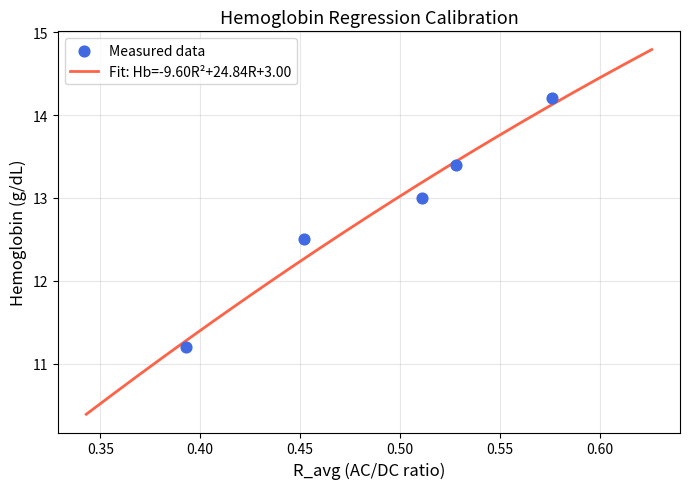

Generate this figure with matplotlib:
"""
calibration.py
==============
Use this script to refit the regression coefficients A, B, C
after collecting paired (R_avg, Hb_lab) measurements from your sensor.

How to collect data:
1. Open Arduino Serial Monitor at 9600 baud
2. For each subject, note the R_avg value once stable=6 is reached
3. Get the subject's Hb from a lab blood test (CBC report)
4. Add both values to the lists below
5. Run this script — copy the printed A, B, C into HbMonitor.ino

Minimum recommended: 15 subjects spanning Hb 8–17 g/dL
"""

import numpy as np
import matplotlib.pyplot as plt

# ── Add your collected data here ──────────────────────────────
# R_avg values from Serial Monitor (stable readings only)
R_vals = [
    0.393,  # subject 1
    0.452,  # subject 2
    0.511,  # subject 3
    0.528,  # subject 4
    0.576,  # subject 5
    # add more...
]

# Corresponding lab Hb values (g/dL) from blood test
Hb_vals = [
    11.2,   # subject 1
    12.5,   # subject 2
    13.0,   # subject 3
    13.4,   # subject 4
    14.2,   # subject 5
    # add more...
]
# ─────────────────────────────────────────────────────────────

assert len(R_vals) == len(Hb_vals), "R_vals and Hb_vals must have same length"

R = np.array(R_vals)
H = np.array(Hb_vals)

# Fit degree-2 polynomial
coeffs = np.polyfit(R, H, 2)
A, B, C = coeffs

print("=" * 45)
print("  REGRESSION RESULTS")
print("=" * 45)
print(f"  Hb = {A:.4f}*R^2 + {B:.4f}*R + {C:.4f}")
print()
print("  Copy these into HbMonitor.ino:")
print(f"  const float A = {A:.2f};")
print(f"  const float B = {B:.2f};")
print(f"  const float C = {C:.2f};")
print("=" * 45)

# Accuracy metrics
pred = np.polyval(coeffs, R)
mae  = np.mean(np.abs(pred - H))
rmse = np.sqrt(np.mean((pred - H) ** 2))
ss_res = np.sum((pred - H) ** 2)
ss_tot = np.sum((H - np.mean(H)) ** 2)
r2 = 1 - ss_res / ss_tot

print(f"\n  MAE  = {mae:.3f} g/dL")
print(f"  RMSE = {rmse:.3f} g/dL")
print(f"  R²   = {r2:.4f}")

# ── Predictions vs actual ──
print("\n  Subject predictions:")
print(f"  {'R_avg':>8}  {'Hb_lab':>8}  {'Hb_pred':>8}  {'Error':>8}")
for r, h, p in zip(R_vals, Hb_vals, pred):
    print(f"  {r:8.4f}  {h:8.1f}  {p:8.1f}  {p-h:+8.2f}")

# ── Plot ──
R_line = np.linspace(min(R) - 0.05, max(R) + 0.05, 200)
H_line = np.polyval(coeffs, R_line)

plt.figure(figsize=(7, 5))
plt.scatter(R_vals, Hb_vals, color='royalblue', s=60, zorder=5, label='Measured data')
plt.plot(R_line, H_line, color='tomato', linewidth=2,
         label=f'Fit: Hb={A:.2f}R²+{B:.2f}R+{C:.2f}')
plt.xlabel('R_avg (AC/DC ratio)', fontsize=12)
plt.ylabel('Hemoglobin (g/dL)', fontsize=12)
plt.title('Hemoglobin Regression Calibration', fontsize=13)
plt.legend()
plt.grid(True, alpha=0.3)
plt.tight_layout()
plt.savefig('calibration_curve.png', dpi=150)
plt.show()
print("\n  Plot saved as calibration_curve.png")
